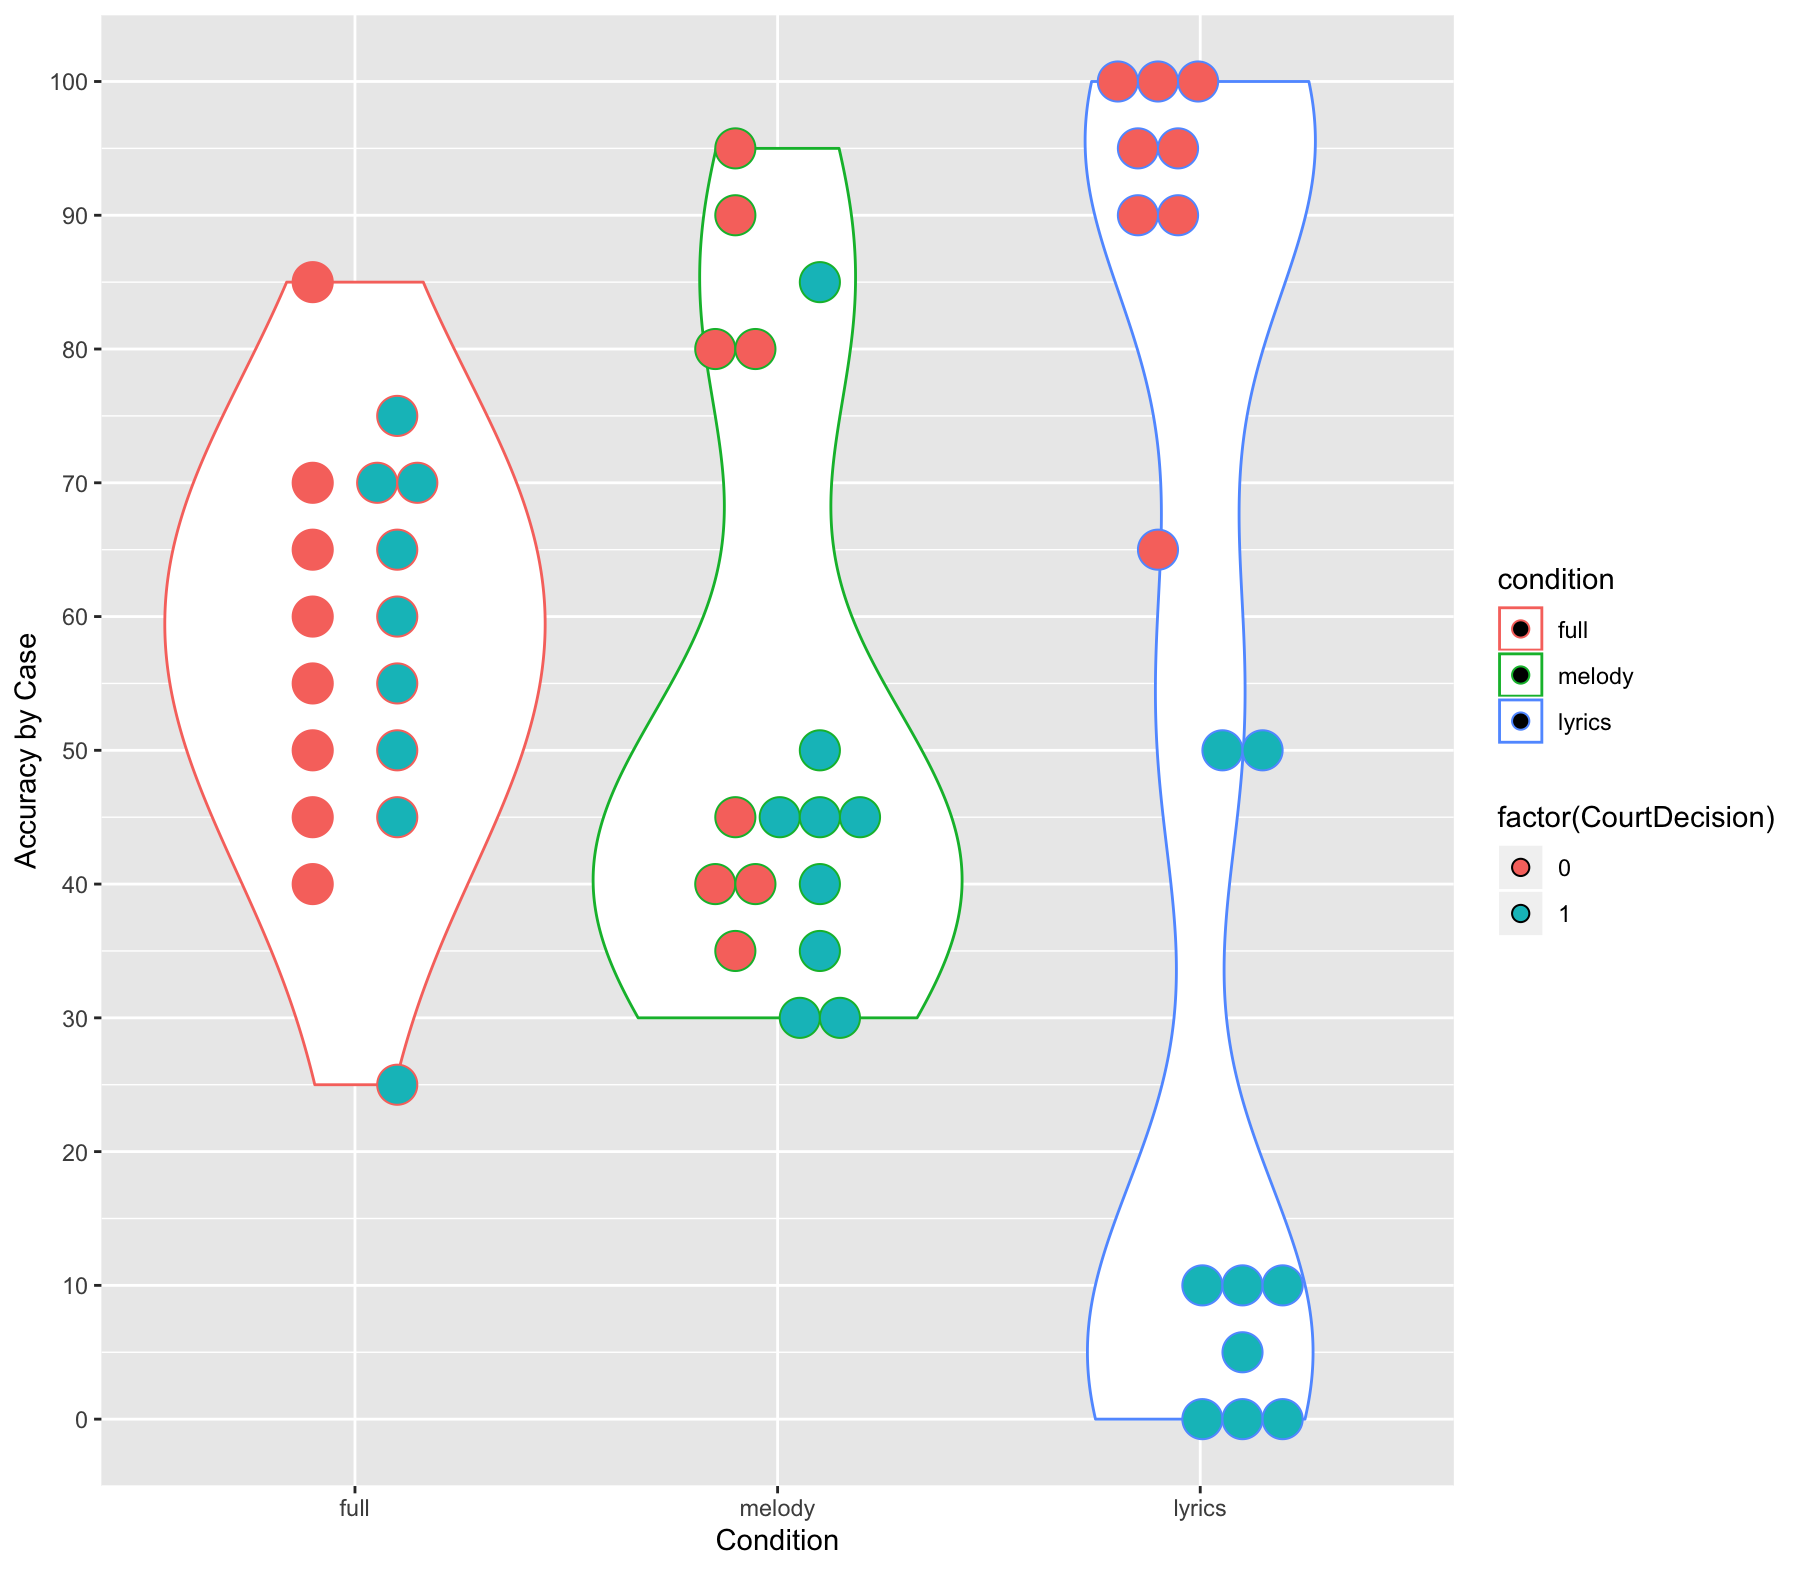

Values plotted in this chart, from the file beside it:
Case, full, melody, lyrics, CourtDecision
0, 70, 30, 50, 1
1, 45, 80, 90, 0
2, 70, 30, 50, 1
3, 70, 95, 65, 0
4, 85, 90, 90, 0
5, 60, 40, 95, 0
6, 50, 35, 100, 0
7, 60, 35, 0, 1
8, 25, 45, 5, 1
9, 45, 40, 0, 1
10, 55, 40, 95, 0
11, 40, 45, 100, 0
12, 50, 50, 0, 1
13, 65, 45, 10, 1
14, 65, 80, 100, 0
15, 55, 45, 10, 1
16, 75, 85, 10, 1
